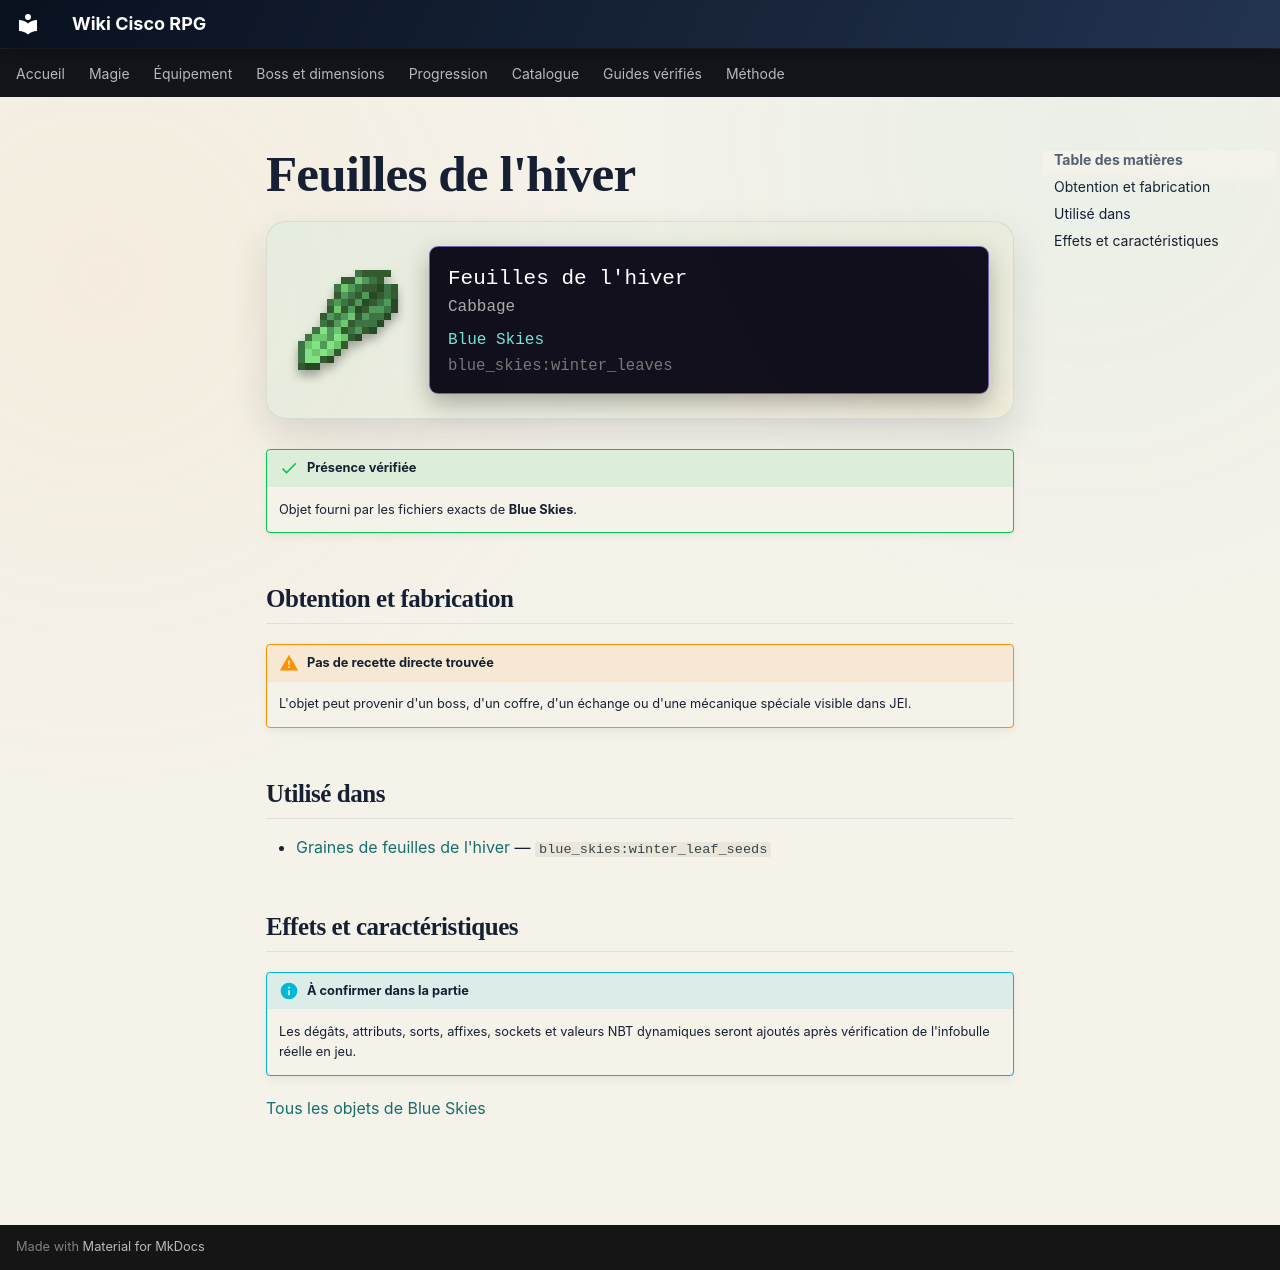

repository: Kloups-Dev/wiki-cisco-rpg · page: catalogue/objets/blue_skies/winter_leaves/index.html · generator: mkdocs

# Feuilles de l'hiver

<div class="mc-item-showcase">
<img class="mc-item-icon" src="../../../../assets/generated/items/blue_skies/winter_leaves.png" alt="Feuilles de l&#x27;hiver">
<div class="mc-tooltip-card">
<div class="mc-tooltip-card__name">Feuilles de l&#x27;hiver</div>
<div class="mc-tooltip-card__alias">Cabbage</div>
<div class="mc-tooltip-card__mod">Blue Skies</div>
<div class="mc-tooltip-card__id">blue_skies:winter_leaves</div>
</div>
</div>

!!! success "Présence vérifiée"
    Objet fourni par les fichiers exacts de **Blue Skies**.

## Obtention et fabrication

!!! warning "Pas de recette directe trouvée"
    L'objet peut provenir d'un boss, d'un coffre, d'un échange ou d'une mécanique spéciale visible dans JEI.

## Utilisé dans

- [Graines de feuilles de l'hiver](../../../catalogue/objets/blue_skies/winter_leaf_seeds.md) — <code>blue_skies:winter_leaf_seeds</code>

## Effets et caractéristiques

!!! info "À confirmer dans la partie"
    Les dégâts, attributs, sorts, affixes, sockets et valeurs NBT dynamiques seront ajoutés après vérification de l'infobulle réelle en jeu.

[Tous les objets de Blue Skies](../../../contenu/blue-skies.md)
